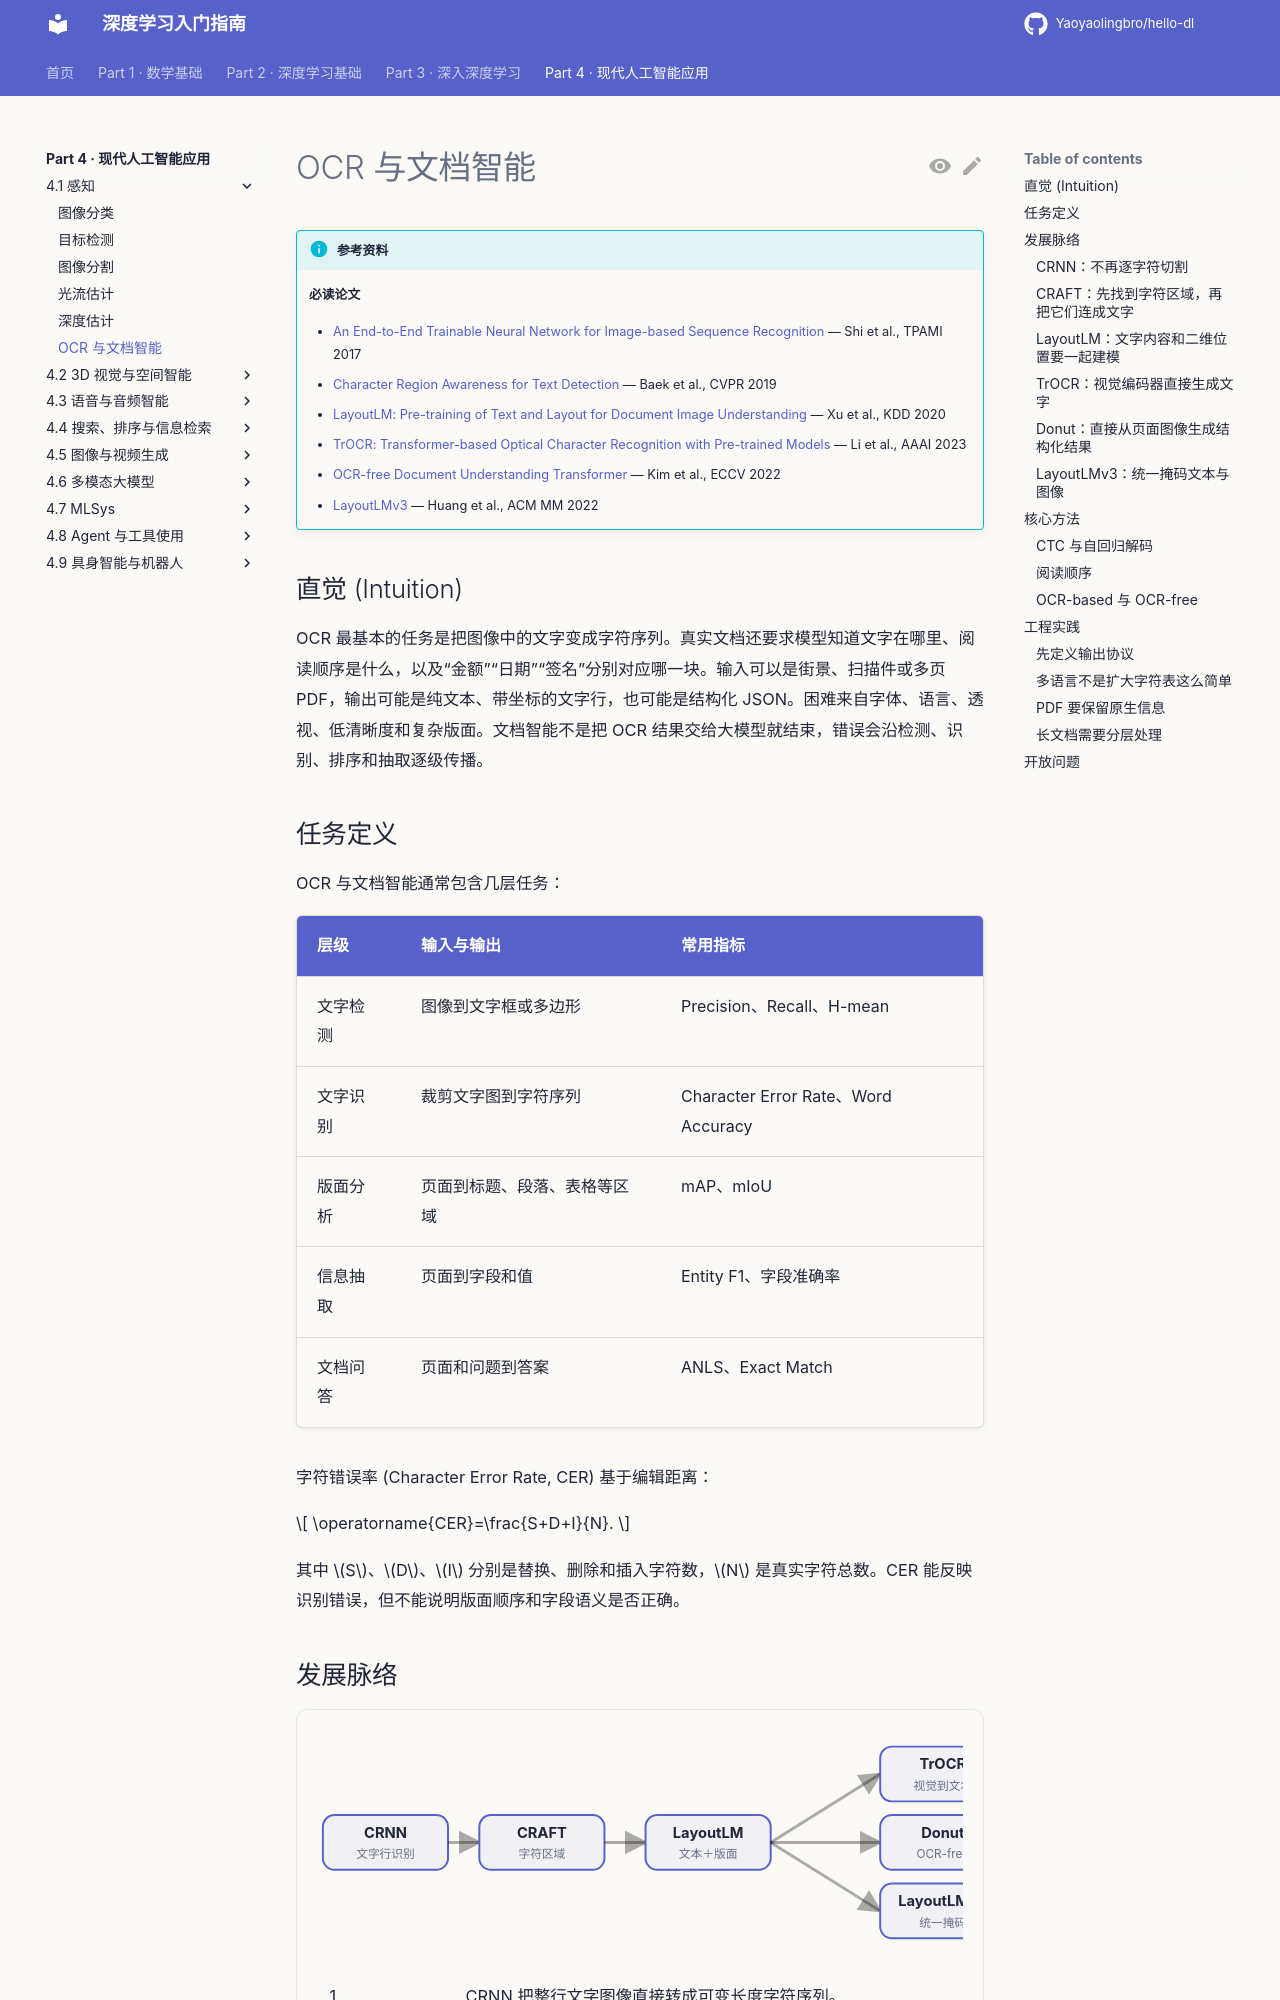

repository: Yaoyaolingbro/hello-dl · page: 04-applications/perception/ocr/index.html · generator: mkdocs

# OCR 与文档智能

!!! info "参考资料"
    **必读论文**

    - [An End-to-End Trainable Neural Network for Image-based Sequence Recognition](https://arxiv.org/abs/1507.05717) — Shi et al., TPAMI 2017
    - [Character Region Awareness for Text Detection](https://openaccess.thecvf.com/content_CVPR_2019/html/Baek_Character_Region_Awareness_for_Text_Detection_CVPR_2019_paper.html) — Baek et al., CVPR 2019
    - [LayoutLM: Pre-training of Text and Layout for Document Image Understanding](https://arxiv.org/abs/1912.13318) — Xu et al., KDD 2020
    - [TrOCR: Transformer-based Optical Character Recognition with Pre-trained Models](https://arxiv.org/abs/2109.10282) — Li et al., AAAI 2023
    - [OCR-free Document Understanding Transformer](https://arxiv.org/abs/2111.15664) — Kim et al., ECCV 2022
    - [LayoutLMv3](https://arxiv.org/abs/2204.08387) — Huang et al., ACM MM 2022

## 直觉 (Intuition)

OCR 最基本的任务是把图像中的文字变成字符序列。真实文档还要求模型知道文字在哪里、阅读顺序是什么，以及“金额”“日期”“签名”分别对应哪一块。输入可以是街景、扫描件或多页 PDF，输出可能是纯文本、带坐标的文字行，也可能是结构化 JSON。困难来自字体、语言、透视、低清晰度和复杂版面。文档智能不是把 OCR 结果交给大模型就结束，错误会沿检测、识别、排序和抽取逐级传播。

## 任务定义

OCR 与文档智能通常包含几层任务：

| 层级 | 输入与输出 | 常用指标 |
|------|------------|----------|
| 文字检测 | 图像到文字框或多边形 | Precision、Recall、H-mean |
| 文字识别 | 裁剪文字图到字符序列 | Character Error Rate、Word Accuracy |
| 版面分析 | 页面到标题、段落、表格等区域 | mAP、mIoU |
| 信息抽取 | 页面到字段和值 | Entity F1、字段准确率 |
| 文档问答 | 页面和问题到答案 | ANLS、Exact Match |

字符错误率 (Character Error Rate, CER) 基于编辑距离：

$$
\operatorname{CER}=\frac{S+D+I}{N}.
$$

其中 $S$、$D$、$I$ 分别是替换、删除和插入字符数，$N$ 是真实字符总数。CER 能反映识别错误，但不能说明版面顺序和字段语义是否正确。
